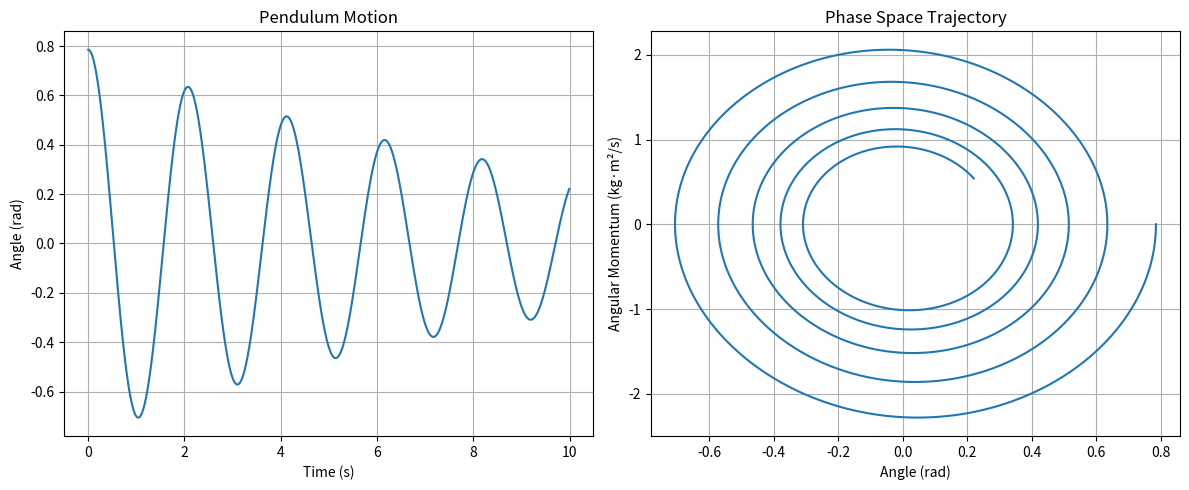

Generate this figure with matplotlib:
# -*- coding: utf-8 -*-
"""simple-damped-pendulum-rk2.ipynb

Automatically generated by Colab.

Original file is located at
    https://colab.research.google.com/<link-removed>
"""

import numpy as np
import matplotlib.pyplot as plt


def rk2_update(theta_i, omega_i, dt, b, g, L):
    theta_mid = theta_i + 0.5 * dt * omega_i
    omega_mid = omega_i + 0.5 * dt * (-b * omega_i - (g / L) * np.sin(theta_i))

    k2_theta = omega_mid
    k2_omega = -b * omega_mid - (g / L) * np.sin(theta_mid)

    theta_next = theta_i + dt * k2_theta
    omega_next = omega_i + dt * k2_omega

    return theta_next, omega_next

g = 9.81
m = 1.0
L = 1.0
b = 0.2
theta0 = np.pi / 4
omega0 = 0.0
dt = 0.01
T = 10
N = int(T / dt)

theta = np.zeros(N)
omega = np.zeros(N)
time = np.zeros(N)

theta[0] = theta0
omega[0] = omega0
time[0] = 0.0

for i in range(N - 1):
    theta[i+1], omega[i+1] = rk2_update(theta[i], omega[i], dt, b, g, L)
    time[i+1] = time[i] + dt

angular_momentum = m * L**2 * omega

plt.figure(figsize=(12, 5))

plt.subplot(1, 2, 1)
plt.plot(time, theta)
plt.xlabel('Time (s)')
plt.ylabel('Angle (rad)')
plt.title('Pendulum Motion')
plt.grid(True)



plt.subplot(1, 2, 2)
plt.plot(theta, angular_momentum)
plt.xlabel('Angle (rad)')
plt.ylabel('Angular Momentum (kg·m²/s)')
plt.title('Phase Space Trajectory')
plt.grid(True)
plt.tight_layout()
plt.show()